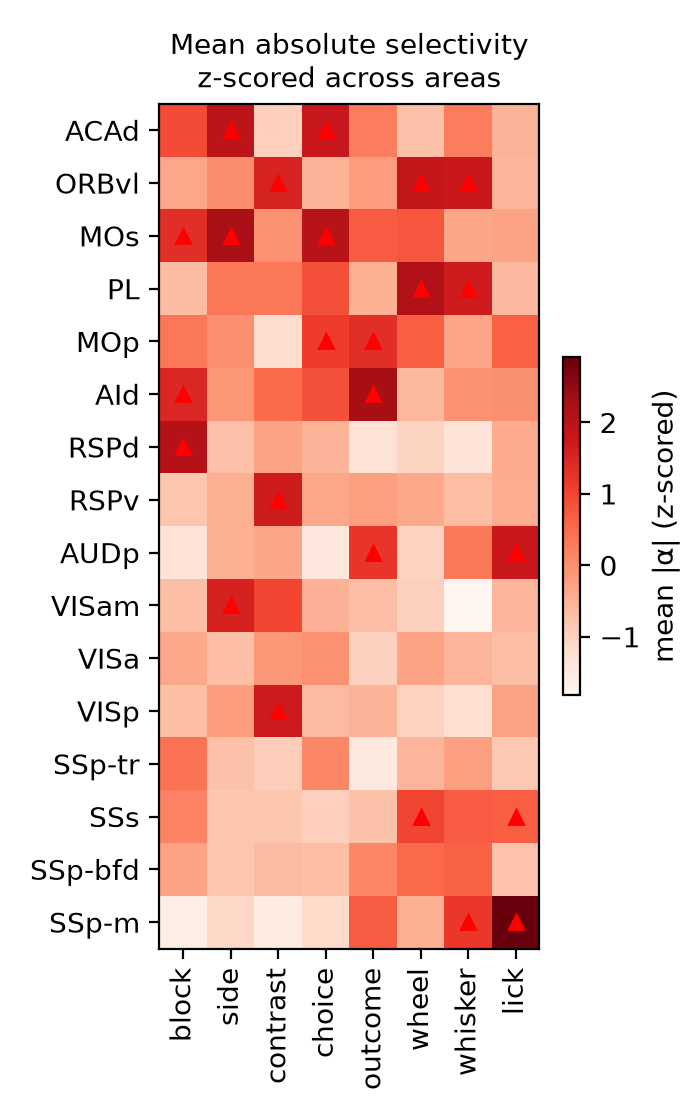

Data behind this chart, as committed beside it:
, block, side, contrast, choice, outcome, wheel, whisker, lick, selected_neurons
ACAd, 0.9235, 1.966, -0.9504, 1.764, 0.2529, -0.7104, 0.2608, -0.5191, 55
ORBvl, -0.3578, 0.01471, 1.544, -0.5213, -0.1888, 1.852, 1.746, -0.5585, 40
MOs, 1.342, 2.24, -0.0273, 2.025, 0.727, 0.8034, -0.3395, -0.302, 179
PL, -0.6372, 0.3609, 0.3553, 0.8757, -0.4824, 2.122, 1.661, -0.6117, 35
MOp, 0.3509, -0.0013, -1.175, 1.127, 1.345, 0.6829, -0.3075, 0.6547, 296
AId, 1.461, -0.1023, 0.5262, 0.8565, 2.261, -0.5952, -0.06024, -0.01154, 56
RSPd, 2.063, -0.7272, -0.2919, -0.5305, -1.286, -1.037, -1.349, -0.3969, 30
RSPv, -0.791, -0.4559, 1.659, -0.3409, -0.2412, -0.3612, -0.6682, -0.4465, 49
AUDp, -1.31, -0.4647, -0.3334, -1.421, 1.222, -1.016, 0.3257, 1.745, 43
VISam, -0.6917, 1.55, 0.991, -0.4995, -0.6901, -0.9684, -1.817, -0.5442, 44
VISa, -0.3535, -0.7015, -0.1286, -0.04033, -0.9919, -0.2911, -0.5546, -0.6926, 133
VISp, -0.7017, -0.2086, 1.678, -0.6283, -0.5225, -1.007, -1.233, -0.2777, 89
SSp-tr, 0.4141, -0.7376, -0.918, 0.1137, -1.498, -0.5461, -0.2151, -0.8676, 41
SSs, 0.1856, -0.818, -0.786, -0.9565, -0.728, 0.9984, 0.7215, 0.6792, 92
SSp-bfd, -0.2947, -0.8107, -0.6183, -0.6968, 0.1207, 0.5484, 0.6231, -0.7615, 63
SSp-m, -1.603, -1.103, -1.525, -1.126, 0.7, -0.4756, 1.206, 2.912, 158
